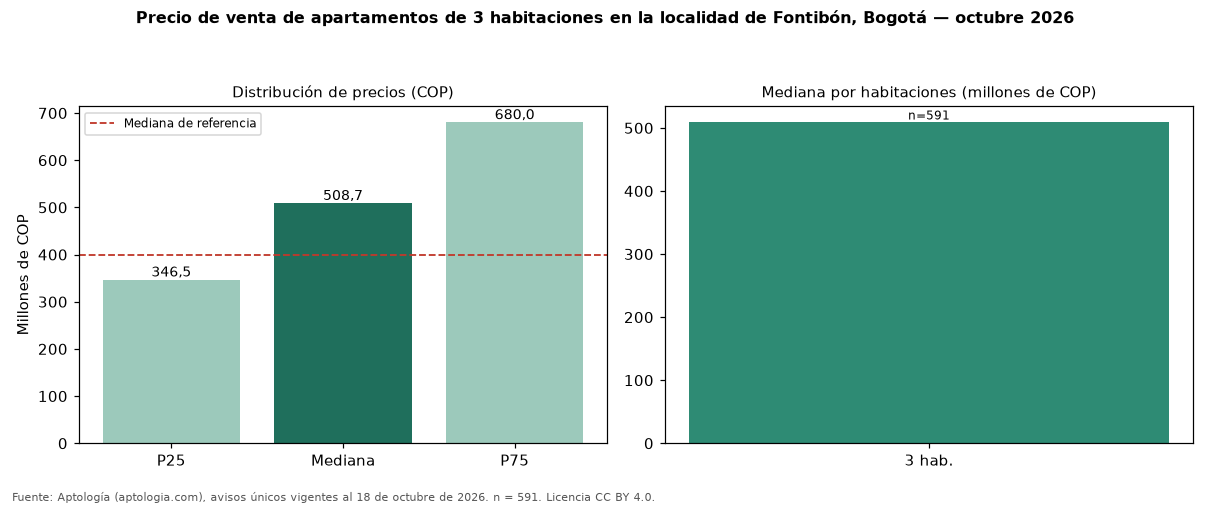

The data file committed next to this chart (first rows):
seccion, metrica, valor_cop, n
precio, p25, 346500000, 591
precio, mediana, 508657500, 591
precio, p75, 680000000, 591
cop_por_m2, p25, 5511111, 591
cop_por_m2, mediana, 6687243, 591
cop_por_m2, p75, 8259470, 591
area, area_mediana_m2, 72.0, 591
habitaciones, 3, 508657500, 591
administracion, mediana, 356000, 453
estrato, moda, 4, 
parqueadero, porcentaje_con_parqueadero, 76.3, 591
referencia, mediana_referencia, 400000000, 1070
referencia, mediana_cop_por_m2_referencia, 6781250, 1070
